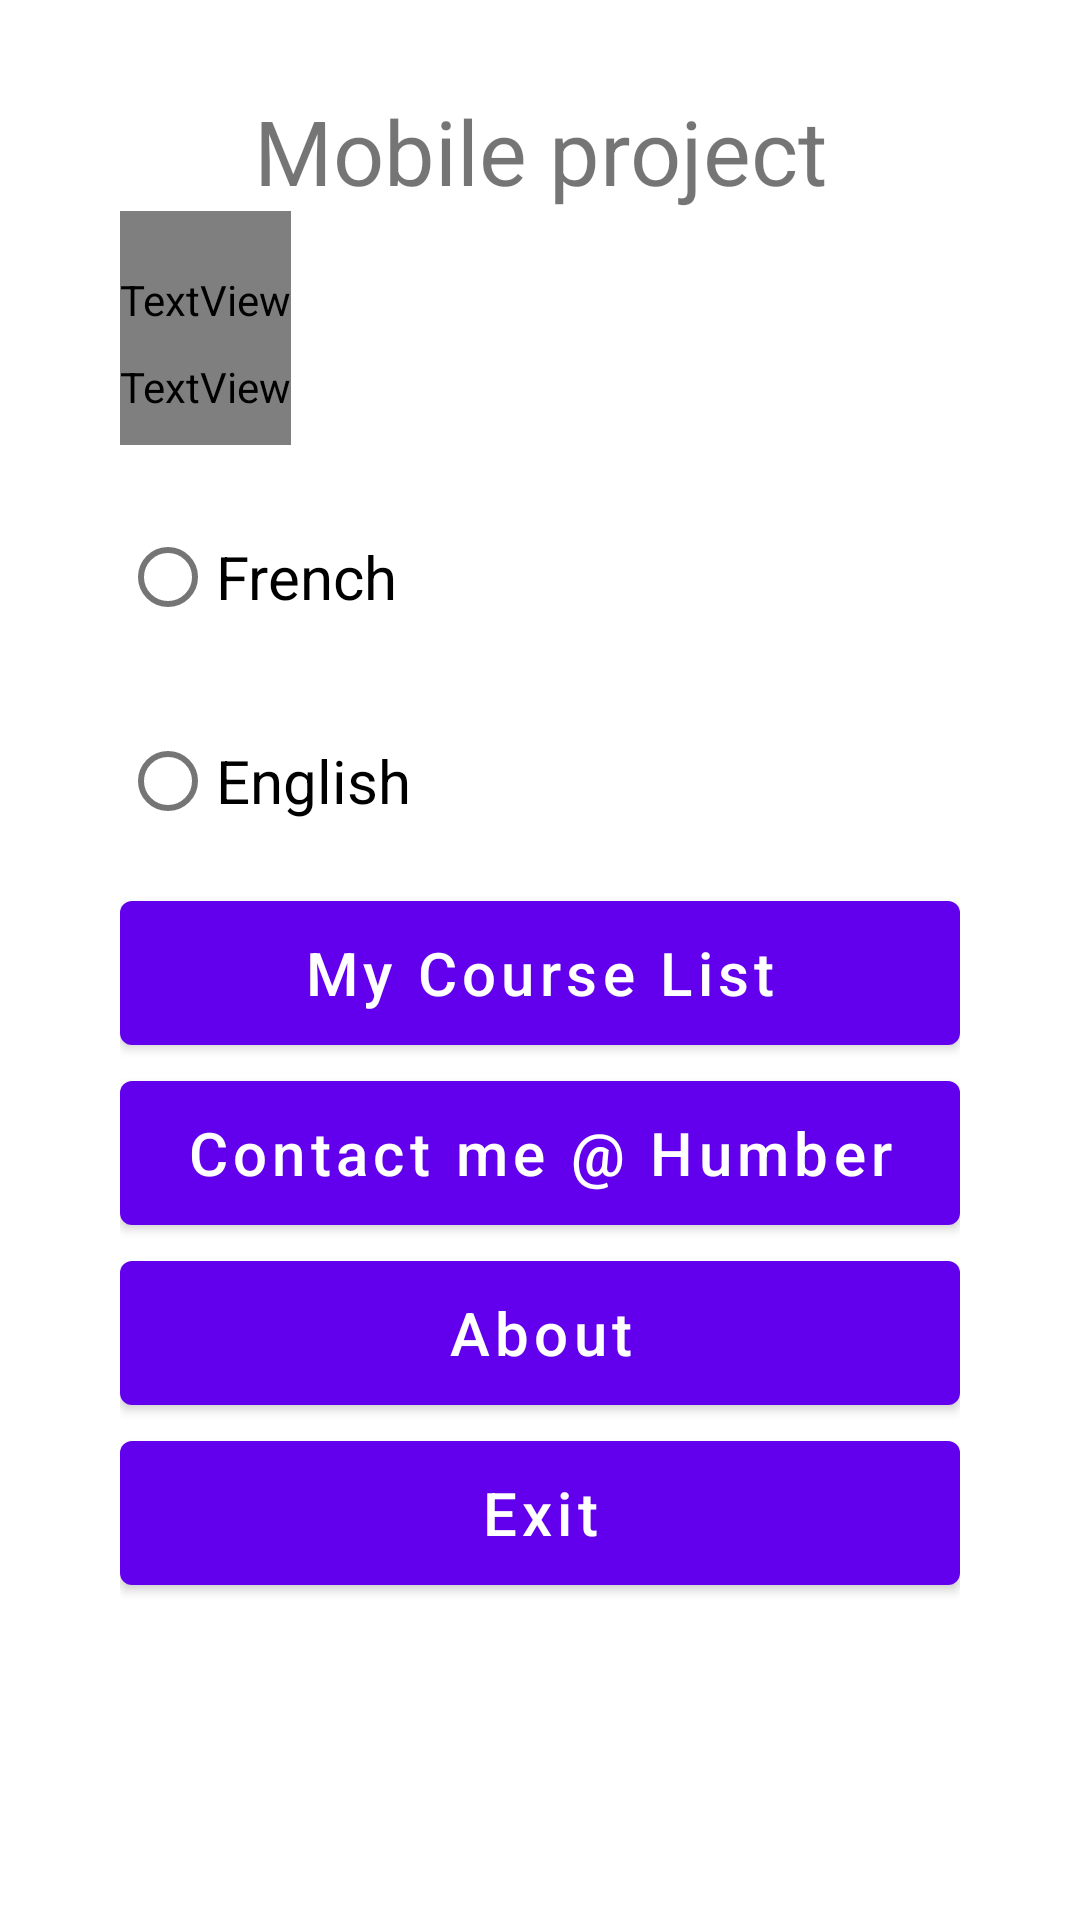

Write the Android layout XML for this screen, with the resource values it uses.
<!-- AndroidManifest.xml: application theme AppTheme -->
<!-- res/layout/activity_main.xml -->
<?xml version="1.0" encoding="utf-8"?>
<RelativeLayout xmlns:android="http://schemas.android.com/apk/res/android"
    xmlns:tools="http://schemas.android.com/tools"
    android:layout_width="match_parent"
    android:layout_height="match_parent"
    android:paddingBottom="@dimen/activity_vertical_margin"
    android:paddingLeft="@dimen/activity_horizontal_margin"
    android:paddingRight="@dimen/activity_horizontal_margin"
    android:paddingTop="@dimen/activity_vertical_margin"
    tools:context="com.projects.humberdroid.MainActivity">

    <LinearLayout
        android:layout_width="match_parent"
        android:layout_height="match_parent"
        android:orientation="vertical">

        <TextView
            android:id="@+id/main_title"
            android:layout_width="match_parent"
            android:layout_height="wrap_content"
            android:gravity="center"
            android:text="@string/main_title"
            android:textSize="30dp" />

        <TextView
            android:id="@+id/main_student_name"
            android:layout_width="wrap_content"
            android:layout_height="wrap_content"
            android:gravity="left"
            android:paddingBottom="10dp"
            android:paddingTop="20dp"
            android:text="@string/student_name_text"
            android:textColor="@color/grey"
            android:textSize="15dp" />

        <TextView
            android:id="@+id/main_student_id"
            android:layout_width="wrap_content"
            android:layout_height="wrap_content"
            android:gravity="left"
            android:paddingBottom="10dp"
            android:text="@string/student_id_text"
            android:textColor="@color/grey"
            android:textSize="15dp" />

        <RadioGroup
            android:id="@+id/rg_language"
            android:layout_width="match_parent"
            android:layout_height="wrap_content"
            android:gravity="left"
            android:orientation="vertical"
            >

            <RadioButton
                android:id="@+id/rb_french"
                android:layout_width="wrap_content"
                android:layout_height="wrap_content"
                android:text="@string/language_french"
                android:textSize="20dp"
                android:layout_marginTop="20dp" />

            <RadioButton
                android:id="@+id/rb_english"
                android:layout_width="wrap_content"
                android:layout_height="wrap_content"
                android:text="@string/language_english"
                android:textSize="20dp"
                android:layout_marginTop="20dp"
                android:layout_marginBottom="10dp"
                />
        </RadioGroup>

        <Button
            android:id="@+id/btn_courses"
            android:layout_width="match_parent"
            android:layout_height="60dp"
            android:text="@string/btn_course_list"
            android:textSize="20dp"
            android:textAllCaps="false"
            />

        <Button
            android:id="@+id/btn_contact"
            android:layout_width="match_parent"
            android:layout_height="60dp"
            android:text="@string/btn_contact"
            android:textSize="20dp"
            android:textAllCaps="false"/>

        <Button
            android:id="@+id/btn_about"
            android:layout_width="match_parent"
            android:layout_height="60dp"
            android:text="@string/btn_about"
            android:textSize="20dp"
            android:textAllCaps="false"
            />

        <Button
            android:id="@+id/btn_exit"
            android:layout_width="match_parent"
            android:layout_height="60dp"
            android:text="@string/btn_exit"
            android:textSize="20dp"
            android:textAllCaps="false"/>


    </LinearLayout>


</RelativeLayout>
<!-- resources referenced by this layout -->
<resources>
  <color name="grey">#4E4E4E</color>
  <dimen name="activity_horizontal_margin">40dp</dimen>
  <dimen name="activity_vertical_margin">30dp</dimen>
  <string name="btn_about">About</string>
  <string name="btn_contact">Contact me @ Humber</string>
  <string name="btn_course_list">My Course List</string>
  <string name="btn_exit">Exit</string>
  <string name="language_english">English</string>
  <string name="language_french">French</string>
  <string name="main_title">Mobile project</string>
  <string name="student_id_text">n01112600</string>
  <string name="student_name_text">Dmitry Zuev</string>
  <style name="AppTheme" parent="Theme.AppCompat.Light.DarkActionBar">
          
          <item name="colorPrimary">@color/colorPrimary</item>
          <item name="colorPrimaryDark">@color/colorPrimaryDark</item>
          <item name="colorAccent">@color/colorAccent</item>
          <item name="android:colorBackground">@color/teal</item>
          <item name="android:textColor">@color/black</item>
      </style>
  <color name="colorPrimary">#3F51B5</color>
  <color name="colorPrimaryDark">#303F9F</color>
  <color name="colorAccent">#41A317</color>
  <color name="teal">#50D0D0</color>
  <color name="black">#000000</color>
</resources>
